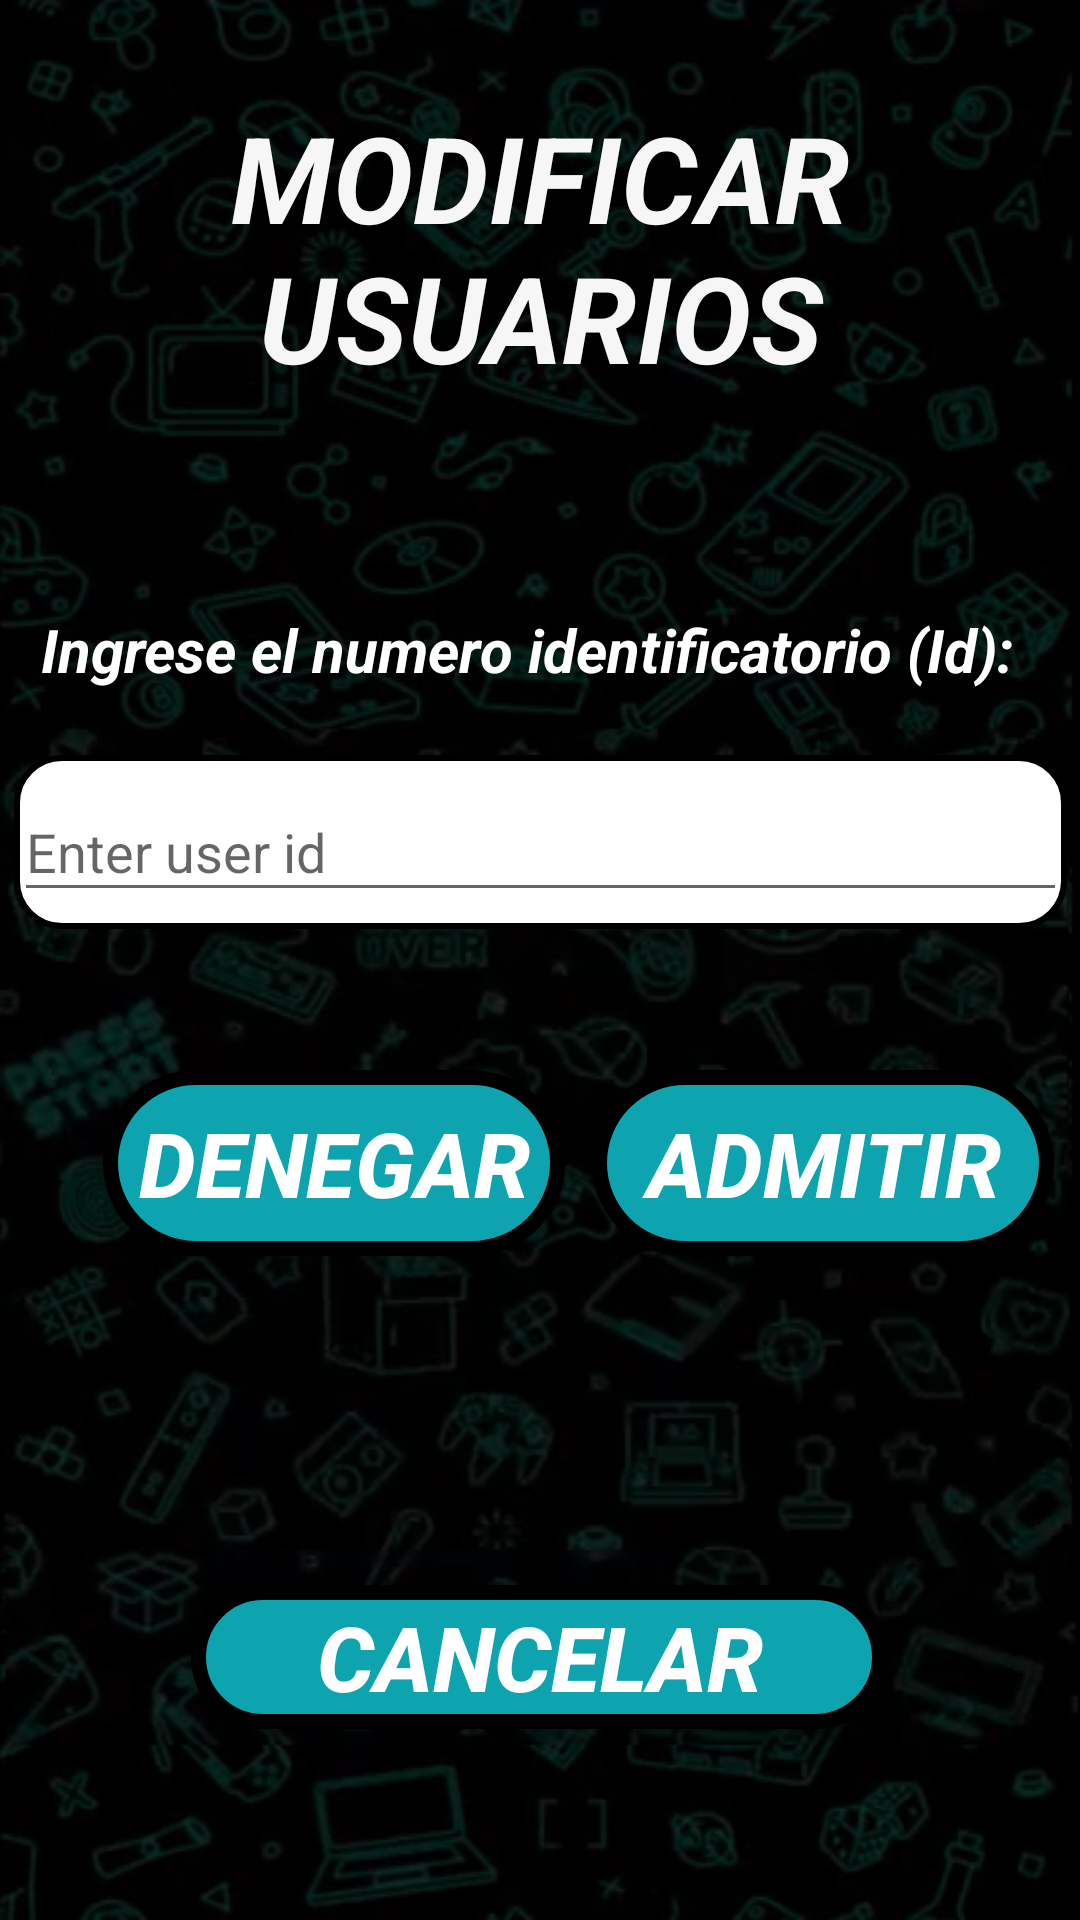

Reconstruct the res/layout file that produces this screen, plus the resources it refers to.
<!-- AndroidManifest.xml: application theme Theme.AplicacionSeminarioIntegrador -->
<!-- res/layout/activity_modify_users.xml -->
<?xml version="1.0" encoding="utf-8"?>
<androidx.constraintlayout.widget.ConstraintLayout xmlns:android="http://schemas.android.com/apk/res/android"
    xmlns:app="http://schemas.android.com/apk/res-auto"
    xmlns:tools="http://schemas.android.com/tools"
    android:layout_width="match_parent"
    android:layout_height="match_parent"
    tools:context=".view.ModifyUsers"
    android:background="@drawable/img_backgroundapp">

    <TextView
        android:id="@+id/txtNumberIdModifyUsers"
        android:layout_width="331dp"
        android:layout_height="39dp"
        android:text="Ingrese el numero identificatorio (Id):"
        android:textAlignment="viewStart"
        android:textColor="@color/white"
        android:textSize="20dp"
        android:textStyle="bold|italic"
        app:layout_constraintBottom_toBottomOf="parent"
        app:layout_constraintEnd_toEndOf="parent"
        app:layout_constraintHorizontal_bias="0.475"
        app:layout_constraintStart_toStartOf="parent"
        app:layout_constraintTop_toBottomOf="@+id/txtModfiyUserActivity"
        app:layout_constraintVertical_bias="0.119" />

    <TextView
        android:id="@+id/txtModfiyUserActivity"
        android:layout_width="335dp"
        android:layout_height="117dp"
        android:text="MODIFICAR USUARIOS"
        android:textAlignment="center"
        android:textColor="#F6F6F6"
        android:textSize="40sp"
        android:textStyle="bold|italic"
        app:layout_constraintBottom_toBottomOf="parent"
        app:layout_constraintEnd_toEndOf="parent"
        app:layout_constraintStart_toStartOf="parent"
        app:layout_constraintTop_toTopOf="parent"
        app:layout_constraintVertical_bias="0.062" />

    <com.google.android.material.textfield.TextInputLayout
        android:id="@+id/txtInputLayoutIdModifyUsers"
        android:layout_width="351dp"
        android:layout_height="58dp"
        android:background="@drawable/btn_border_button_white"
        android:maxLines="1"
        app:endIconMode="clear_text"
        app:layout_constraintBottom_toBottomOf="parent"
        app:layout_constraintEnd_toEndOf="parent"
        app:layout_constraintStart_toStartOf="parent"
        app:layout_constraintTop_toBottomOf="@+id/txtNumberIdModifyUsers"
        app:layout_constraintVertical_bias="0.028">

        <com.google.android.material.textfield.TextInputEditText
            android:layout_width="match_parent"
            android:layout_height="wrap_content"
            android:hint="Enter user id" />
    </com.google.android.material.textfield.TextInputLayout>

    <Button
        android:id="@+id/btnCancelModifyUser"
        android:layout_width="232dp"
        android:layout_height="48dp"
        android:layout_marginBottom="56dp"
        android:background="@drawable/btn_border_buttons"
        android:text="CANCELAR"
        android:textColor="@color/white"
        android:textSize="30sp"
        android:textStyle="bold|italic"
        app:layout_constraintBottom_toBottomOf="parent"
        app:layout_constraintEnd_toEndOf="parent"
        app:layout_constraintHorizontal_bias="0.497"
        app:layout_constraintStart_toStartOf="parent"
        app:layout_constraintTop_toBottomOf="@+id/btnAceptarModifyUser"
        app:layout_constraintVertical_bias="0.936" />

    <Button
        android:id="@+id/btnAceptarModifyUser"
        android:layout_width="154dp"
        android:layout_height="62dp"
        android:background="@drawable/btn_border_buttons"
        android:text="ADMITIR"
        android:textColor="@color/white"
        android:textSize="30sp"
        android:textStyle="bold|italic"
        app:layout_constraintBottom_toBottomOf="parent"
        app:layout_constraintEnd_toEndOf="parent"
        app:layout_constraintStart_toEndOf="@+id/btnAnularModfyUser"
        app:layout_constraintTop_toBottomOf="@+id/txtInputLayoutIdModifyUsers"
        app:layout_constraintVertical_bias="0.175" />

    <Button
        android:id="@+id/btnAnularModfyUser"
        android:layout_width="154dp"
        android:layout_height="62dp"
        android:background="@drawable/btn_border_buttons"
        android:text="DENEGAR"
        android:textColor="@color/white"
        android:textSize="30sp"
        android:textStyle="bold|italic"
        app:layout_constraintBottom_toBottomOf="parent"
        app:layout_constraintEnd_toEndOf="parent"
        app:layout_constraintHorizontal_bias="0.167"
        app:layout_constraintStart_toStartOf="parent"
        app:layout_constraintTop_toBottomOf="@+id/txtInputLayoutIdModifyUsers"
        app:layout_constraintVertical_bias="0.175" />

</androidx.constraintlayout.widget.ConstraintLayout>
<!-- resources referenced by this layout -->
<resources>
  <!-- drawable btn_border_button_white (drawable) -->
  <?xml version="1.0" encoding="utf-8"?>
  <shape xmlns:android="http://schemas.android.com/apk/res/android">
      <solid android:color="#FFFFFF"></solid>
      <stroke android:width="2dp" android:color="@color/black"></stroke>
      <corners android:radius="15dp"></corners>
  </shape>
  <!-- drawable btn_border_buttons (drawable) -->
  <?xml version="1.0" encoding="utf-8"?>
  <shape xmlns:android="http://schemas.android.com/apk/res/android">
      <solid android:color="#0ea4af"></solid>
      <stroke android:width="5dp" android:color="@color/black"></stroke>
      <corners android:radius="30dp"></corners>
  </shape>
  <!-- drawable img_backgroundapp: png bitmap (drawable, 307293 bytes) -->
  <style name="Theme.AplicacionSeminarioIntegrador" parent="Base.Theme.AplicacionSeminarioIntegrador" />
  <style name="Base.Theme.AplicacionSeminarioIntegrador" parent="Theme.AppCompat.Light.NoActionBar">
          
          
      </style>
  <!-- not gathered from this repository: default colours our renderer supplied (Android Studio template values) -->
  <color name="black">#FF000000</color>
  <color name="white">#FFFFFFFF</color>
</resources>
